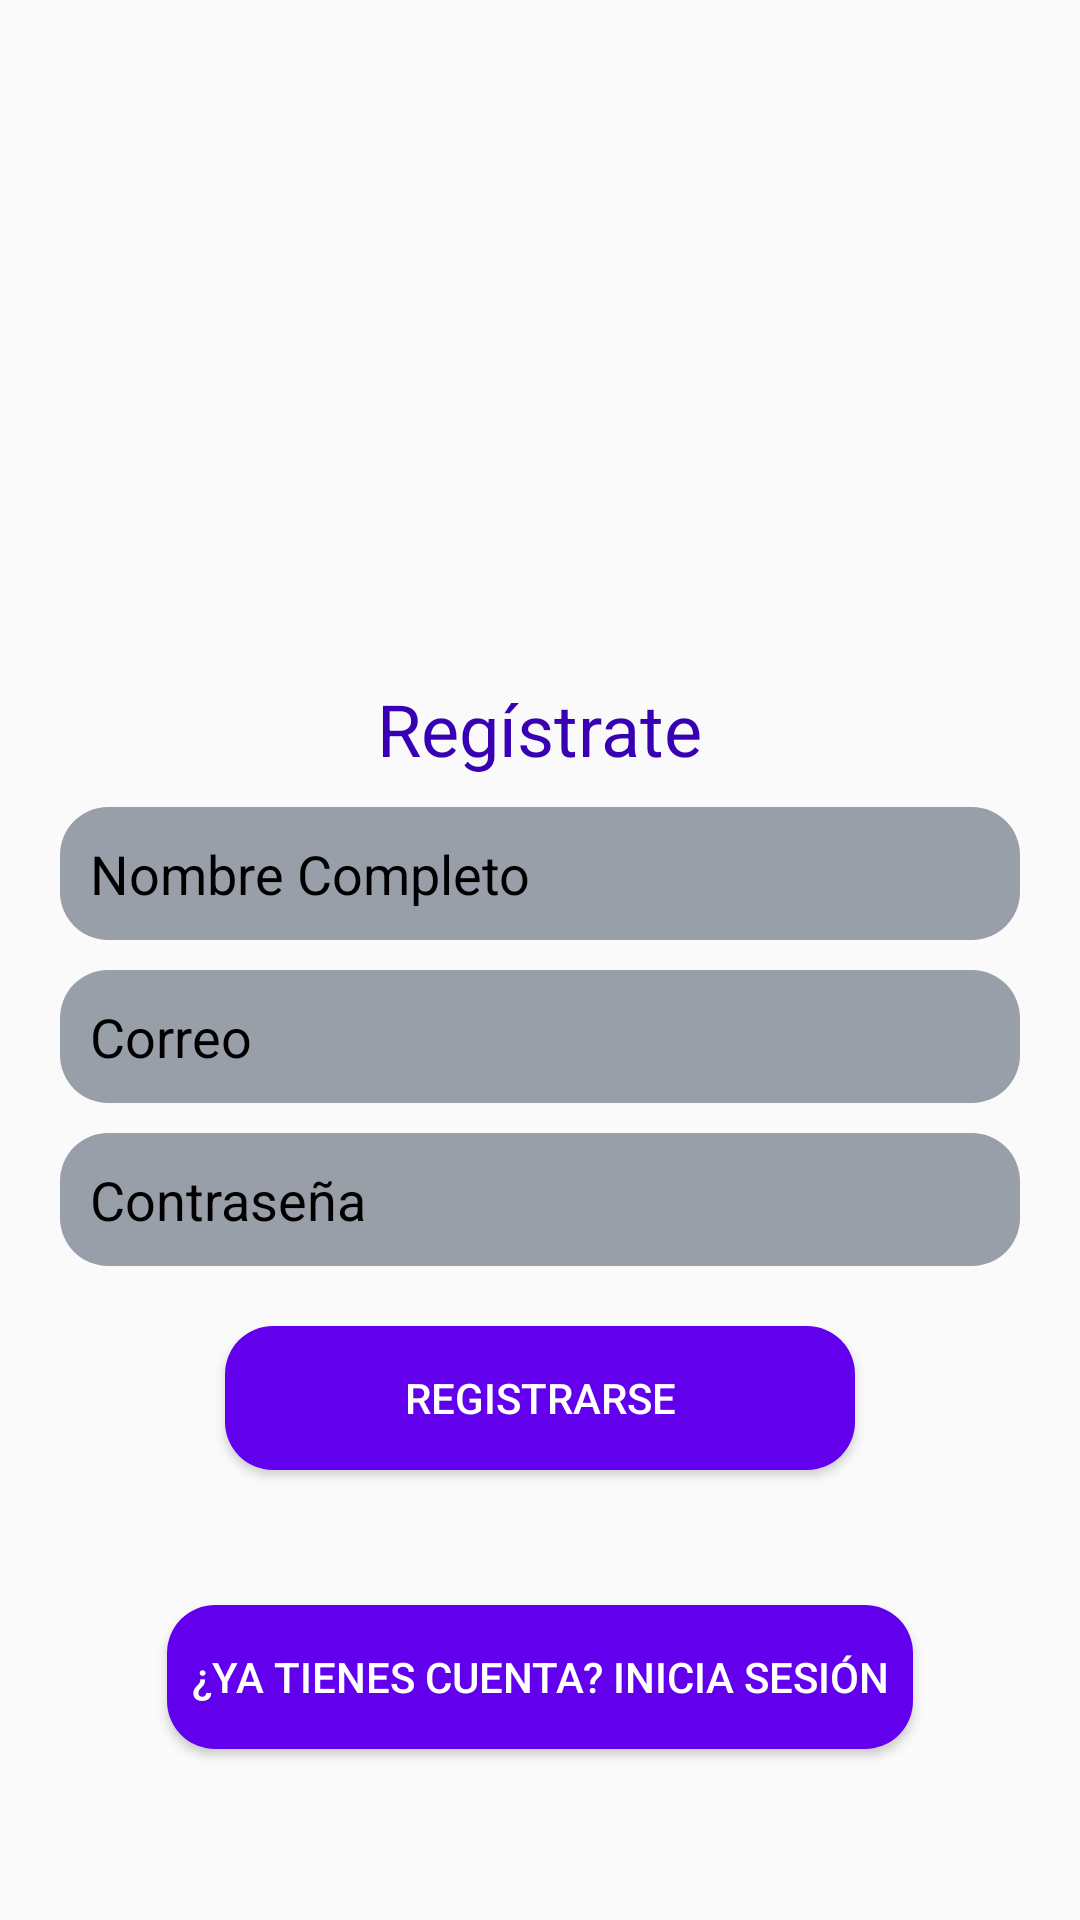

Produce the Android XML layout that renders to this screen, including the resource entries it uses.
<!-- AndroidManifest.xml: application theme Theme.AppCompat.Light.NoActionBar -->
<!-- res/layout/fragment_resgistro.xml -->
<LinearLayout xmlns:android="http://schemas.android.com/apk/res/android"
    xmlns:tools="http://schemas.android.com/tools"
    android:layout_width="match_parent"
    android:layout_height="match_parent"
    android:orientation="vertical"
    android:gravity="center"
    tools:context=".RegistroActivity"
    android:paddingTop="0dp">

    

    
    <ImageView
        android:id="@+id/logoImageView"
        android:layout_width="150dp"
        android:layout_height="150dp"
        android:src="@drawable/tiendita" />

    <TextView
        android:id="@+id/titleTextView"
        android:layout_width="wrap_content"
        android:layout_height="wrap_content"
        android:text="@string/registrate"
        android:textSize="24sp"
        android:textColor="@color/purple_700"
        android:layout_marginTop="20dp"/>

    
    <EditText
        android:id="@+id/etFullName"
        android:layout_width="320dp"
        android:layout_height="wrap_content"
        android:hint="@string/nombre_completo"
        android:inputType="textPersonName"
        android:layout_marginTop="10dp"
        android:padding="10dp"
        android:background="@drawable/boton_backgorund"
        android:textColorHint="@color/black"
        android:textColor="@color/black"/>

    

    
    <EditText
        android:id="@+id/etEmail"
        android:layout_width="320dp"
        android:layout_height="wrap_content"
        android:layout_marginTop="10dp"
        android:hint="@string/correo"
        android:inputType="textEmailAddress"
        android:background="@drawable/boton_backgorund"
        android:padding="10dp"
        android:textColorHint="@color/black"
        android:textColor="@color/black"/>

    
    <EditText
        android:id="@+id/etPassword"
        android:layout_width="320dp"
        android:layout_height="wrap_content"
        android:layout_marginTop="10dp"
        android:hint="@string/contrasena"
        android:inputType="textPassword"
        android:padding="10dp"
        android:background="@drawable/boton_backgorund"
        android:textColorHint="@color/black" />

    
    <Button
        android:id="@+id/btnRegistrar"
        android:layout_width="210dp"
        android:layout_height="wrap_content"
        android:layout_marginTop="20dp"
        android:background="@drawable/boton_backgorund"
        android:backgroundTint="@color/purple_500"
        android:padding="10dp"
        android:text="@string/registrarse"
        android:textColor="@color/white" />

    <ImageView
        android:id="@+id/btnGoogleLogin"
        android:layout_width="wrap_content"
        android:layout_height="30dp"
        android:contentDescription="@string/google_login"
        android:src="@drawable/google_icon" />

    <Button
        android:id="@+id/tvLogin"
        android:layout_width="wrap_content"
        android:layout_height="wrap_content"
        android:background="@drawable/boton_backgorund"
        android:text="@string/ya_tienes_cuenta"
        android:textColor="@color/white"
        android:backgroundTint="@color/purple_500"
        android:layout_marginTop="15dp"
        android:textSize="14sp"/>

</LinearLayout>
<!-- resources referenced by this layout -->
<resources>
  <!-- drawable boton_backgorund (drawable) -->
  <shape xmlns:android="http://schemas.android.com/apk/res/android">
      <solid android:color="#999FA8"/> 
      <corners android:radius="16dp"/> 
      <padding
          android:left="8dp"
          android:top="8dp"
          android:right="8dp"
          android:bottom="8dp" /> 
  </shape>
  <string name="contrasena">Contraseña</string>
  <string name="correo">Correo</string>
  <string name="google_login">Iniciar sesión con Google</string>
  <string name="nombre_completo">Nombre Completo</string>
  <string name="registrarse">Registrarse</string>
  <string name="registrate">Regístrate</string>
  <string name="ya_tienes_cuenta">¿Ya tienes cuenta? Inicia Sesión</string>
  <!-- not gathered from this repository: default colours our renderer supplied (Android Studio template values) -->
  <color name="purple_500">#FF6200EE</color>
  <color name="purple_700">#FF3700B3</color>
  <color name="black">#FF000000</color>
  <color name="white">#FFFFFFFF</color>
</resources>
